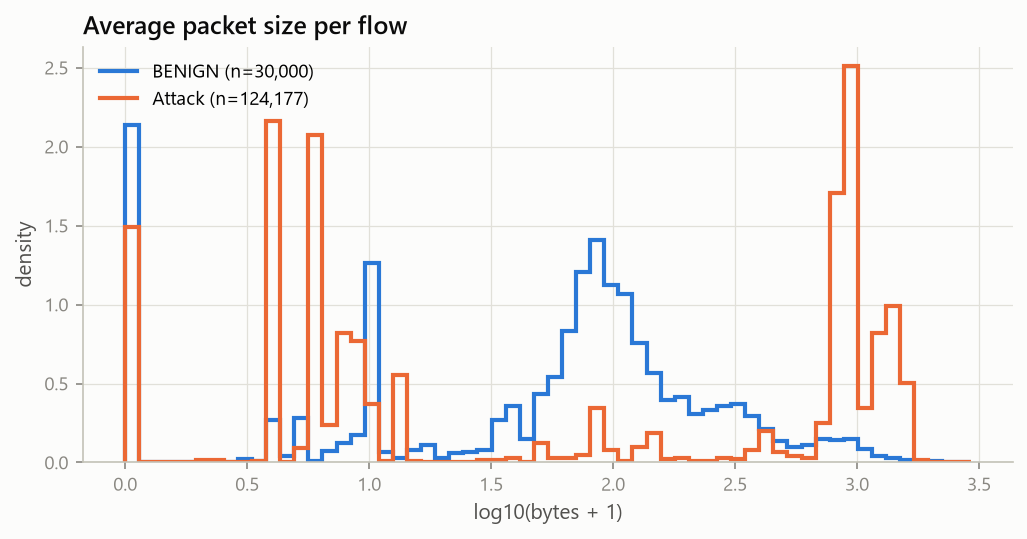

The file beside this chart, header and first rows:
bin_left, BENIGN, Attack
0.0, 2.135, 1.494
0.0578, 0.0005771, 0.0
0.1155, 0.0, 0.0
0.1733, 0.005771, 0.0001394
0.231, 0.001731, 0.00237
0.2888, 0.001731, 0.01617
0.3466, 0.002886, 0.01534
0.4043, 0.001154, 0.0005577
0.4621, 0.02308, 0.001813
0.5198, 0.00808, 0.007111
0.5776, 0.2678, 2.161
0.6353, 0.04213, 0.004183
0.6931, 0.2839, 0.08979
0.7509, 0.01039, 2.074
0.8086, 0.07272, 0.2391
0.8664, 0.1212, 0.8169
0.9241, 0.1754, 0.7675
0.9819, 1.262, 0.3706
1.04, 0.0681, 0.006692
1.097, 0.02943, 0.553
1.155, 0.07618, 0.01032
1.213, 0.1085, 0.0004183
1.271, 0.02943, 0.0
1.329, 0.06233, 0.0
1.386, 0.06406, 0.001255
1.444, 0.07676, 0.01715
1.502, 0.266, 0.01534
1.56, 0.3607, 0.03039
1.617, 0.1466, 0.001394
1.675, 0.434, 0.1246
1.733, 0.5442, 0.02691
1.79, 0.8328, 0.02607
1.848, 1.205, 0.04713
1.906, 1.409, 0.3441
1.964, 1.124, 0.08031
2.022, 1.068, 0.01004
2.079, 0.7583, 0.09829
2.137, 0.5685, 0.1874
2.195, 0.3982, 0.02259
2.253, 0.4167, 0.02565
2.31, 0.3047, 0.007668
2.368, 0.3318, 0.01101
2.426, 0.3601, 0.02579
2.484, 0.3717, 0.02063
2.541, 0.2972, 0.08017
2.599, 0.2101, 0.2001
2.657, 0.1374, 0.06804
2.715, 0.09926, 0.04099
2.772, 0.1137, 0.02844
2.83, 0.1489, 0.2492
2.888, 0.1449, 1.708
2.946, 0.1472, 2.507
3.003, 0.08714, 0.3465
3.061, 0.04213, 0.822
3.119, 0.02597, 0.9881
3.177, 0.01443, 0.5001
3.235, 0.002308, 0.01785
3.292, 0.01212, 0.003067
3.35, 0.0, 0.0001394
3.408, 0.0005771, 0.0
